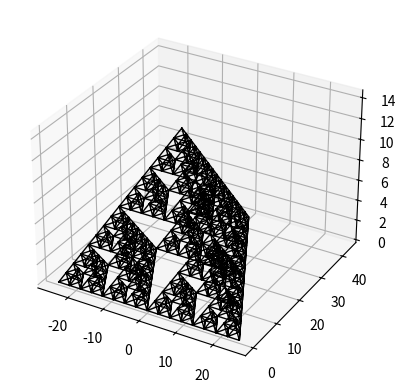

Write the Python code that produced this figure.
import matplotlib.pyplot as plt
from mpl_toolkits.mplot3d import Axes3D


def organizaprafazer(x, y, z):
    novox, novoy, novoz = [], [], []
    for item in range(len(x)):
        x1, x2, x3, x4, y1, y2, y3, y4, z1, z2, z3, z4 = triangulodesierpinski(x[item], y[item], z[item])
        novox.extend((x1, x2, x3, x4))
        novoy.extend((y1, y2, y3, y4))
        novoz.extend((z1, z2, z3, z4))
    return novox, novoy, novoz


def triangulodesierpinski(x, y, z):
    x1 = x[0]
    x2 = x1 + (x[1] - x[0]) / 2
    x3 = x[1]
    x4 = x3 + (x[2] - x[1]) / 2
    x5 = x[2]
    x6 = x1 + (x[2] - x[0]) / 2
    x8 = (x1 + x[3]) / 2
    x9 = (x3 + x[3]) / 2
    x10 = (x5 + x[3]) / 2
    x11 = x[3]
    y1 = y[0]
    y2 = y1 + (y[1] - y[0]) / 2
    y3 = y[1]
    y4 = y3 + (y[2] - y[1]) / 2
    y5 = y[2]
    y6 = y1 + (y[2] - y[0]) / 2
    y8 = (y1 + y[3]) / 2
    y9 = (y3 + y[3]) / 2
    y10 = (y5 + y[3]) / 2
    y11 = y[3]
    z1 = z[0]
    z2 = z1 + (z[1] - z[0]) / 2
    z3 = z[1]
    z4 = z3 + (z[2] - z[1]) / 2
    z5 = z[2]
    z6 = z1 + (z[2] - z[0]) / 2
    z8 = (z1 + z[3]) / 2
    z9 = (z3 + z[3]) / 2
    z10 = (z5 + z[3]) / 2
    z11 = z[3]
    return [x1, x2, x6, x8], [x2, x3, x4, x9], [x6, x4, x5, x10], [x8, x9, x10, x11], [y1, y2, y6, y8], [y2, y3, y4, y9], [y6, y4, y5, y10], [y8, y9, y10, y11], [z1, z2, z6, z8], [z2, z3, z4, z9], [z6, z4, z5, z10], [z8, z9, z10, z11]


def faztetraedro(x, y, z):
    x = [x[0], x[1], x[2], x[0], x[3], x[1], x[2], x[3]]
    y = [y[0], y[1], y[2], y[0], y[3], y[1], y[2], y[3]]
    z = [z[0], z[1], z[2], z[0], z[3], z[1], z[2], z[3]]
    return x, y, z


def montagrafico(novox, novoy, novoz):
    for item in range(len(novox)):
        print(item, " de ", len(novox))
        x, y, z = faztetraedro(novox[item], novoy[item], novoz[item])
        plt.plot(x, y, z, color="black", linewidth=1)


def fazsierpinski(vezes, t):
    vez = 0
    x = [[-t / 2, 0, t / 2, 0]]
    y = [[0, t * 3 ** 0.5 / 2, 0, t * 3 ** 0.5 / 6]]
    z = [[0, 0, 0, t * 3 ** 0.5 / 6]]
    while vez < vezes:
        vez += 1
        x, y, z = organizaprafazer(x, y, z)
        print("%d de %d" % (vez, vezes))
    return x, y, z


def FazFractal(vezes, tamanho):
    fig = plt.figure()
    sub = fig.add_subplot(1, 1, 1, projection='3d')
    x, y, z = fazsierpinski(vezes, tamanho)
    print("Montando o Gráfico")
    montagrafico(x, y, z)


def Begin(vezes = 4, tamanho = 50):
    FazFractal(vezes, tamanho)
    plt.show()


if __name__ == "__main__":
    Begin(4, 50)